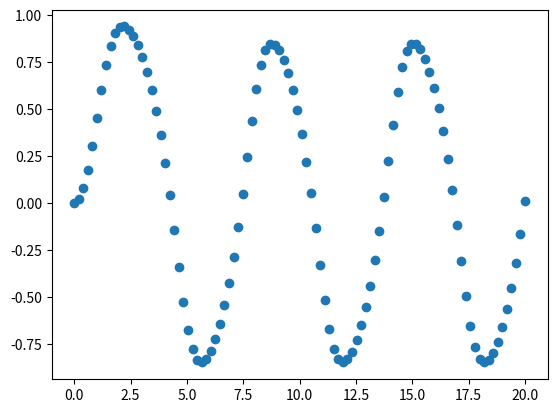

The script that saved this image:
# -*- coding: utf-8 -*-
"""
Created on Mon Oct  8 12:17:56 2018

[redacted]
"""

import numpy as np
import matplotlib.pyplot as plt
from scipy.integrate import solve_ivp

# Define our function

def wrapper(t, y):
    return Nonlinear1(t, y, params)

def Nonlinear1(t, y, params):
    a, b = params
    dydt = -a*y**3 + b*np.sin(t)
    return dydt

# Parameters
   
params = [1, 1] # Our a and b values

t_0 = 0
t_max = 20
dt = 0.2
n = int(t_max/dt)

# Initial values

y_0 = np.array([0])

# Set up our interval and use our integration function

t = [t_0, t_max]

res = solve_ivp(wrapper, t, y_0, method="RK45", t_eval=np.linspace(t_0, t_max, n))

y = res.y[0]
t = res.t

plt.scatter(t, y)
plt.show()